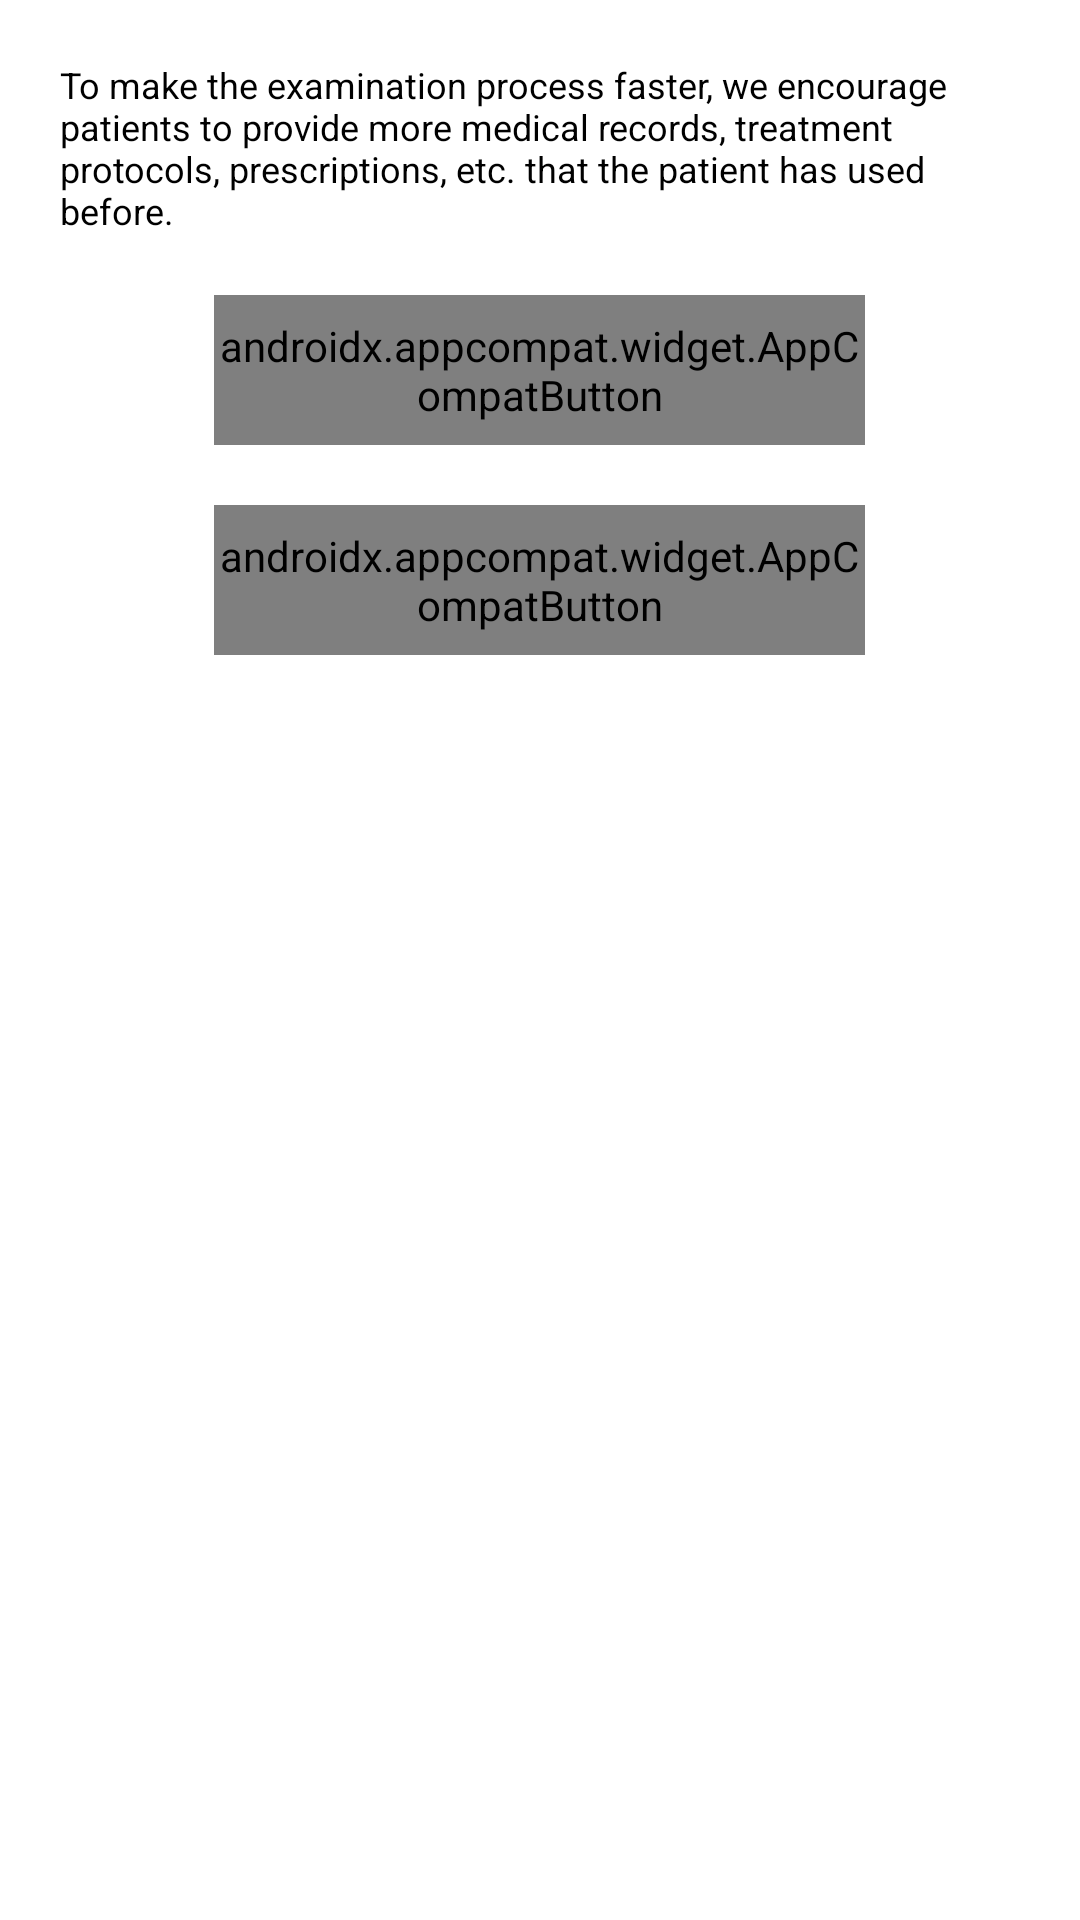

Produce the Android XML layout that renders to this screen, including the resource entries it uses.
<!-- AndroidManifest.xml: application theme Theme.DACN_MURKOFF_ANDROID -->
<!-- res/layout/fragment_booking2.xml -->
<?xml version="1.0" encoding="utf-8"?>
<LinearLayout
    xmlns:android="http://schemas.android.com/apk/res/android"
    xmlns:tools="http://schemas.android.com/tools"
    android:orientation="vertical"
    android:layout_width="match_parent"
    android:layout_height="match_parent"
    android:id="@+id/linearLayout"
    android:background="@color/colorBackground"
    tools:context=".BookingPage.BookingFragment2">

    <TextView
        android:padding="20dp"
        android:id="@+id/note"
        android:text="@string/note_6"
        android:textSize="12sp"
        android:textColor="@color/textColorBlack"
        android:layout_width="match_parent"
        android:layout_height="wrap_content"/>

    <androidx.appcompat.widget.AppCompatButton
        android:id="@+id/btnNext"
        style="@style/button_style_accept"
        android:layout_gravity="center"
        android:text="@string/next" />

    <Space
        android:layout_width="match_parent"
        android:layout_height="20dp"/>

    <androidx.appcompat.widget.AppCompatButton
        android:id="@+id/btnUpload"
        style="@style/button_style_info"
        android:layout_gravity="center"
        android:text="@string/upload" />

    <Space
        android:layout_width="match_parent"
        android:layout_height="20dp"/>

    <androidx.recyclerview.widget.RecyclerView
        android:padding="20dp"
        android:id="@+id/recyclerView"
        android:layout_width="match_parent"
        android:layout_height="wrap_content"/>

</LinearLayout>
<!-- resources referenced by this layout -->
<resources>
  <color name="colorBackground">@color/white</color>
  <color name="textColorBlack">#FF000000</color>
  <string name="next">Next</string>
  <string name="note_6">To make the examination process faster, we encourage patients to provide more medical records, treatment protocols, prescriptions, etc. that the patient has used before.</string>
  <string name="upload">Upload</string>
  <style name="button_style_accept">
          <item name="android:layout_width">217dp</item>
          <item name="android:layout_height">50dp</item>
          <item name="android:background">@drawable/button_style_accept</item>
          <item name="android:textColor">@drawable/button_style_text_color_state</item>
          <item name="android:textSize">12sp</item>
          <item name="android:textStyle">bold</item>
      </style>
  <style name="button_style_info">
          <item name="android:layout_width">217dp</item>
          <item name="android:layout_height">50dp</item>
          <item name="android:background">@drawable/button_style_info</item>
          <item name="android:textColor">@drawable/button_style_text_color_state</item>
          <item name="android:textSize">12sp</item>
          <item name="android:textStyle">bold</item>
      </style>
  <style name="Theme.DACN_MURKOFF_ANDROID" parent="Base.Theme.DACN_MURKOFF_ANDROID" />
  <color name="white">#FFFFFFFF</color>
  <!-- drawable button_style_accept: vector/xml drawable (drawable, 2364 chars, omitted) -->
  <style name="Base.Theme.DACN_MURKOFF_ANDROID" parent="Theme.Material3.DayNight.NoActionBar">
          
          
      </style>
</resources>
